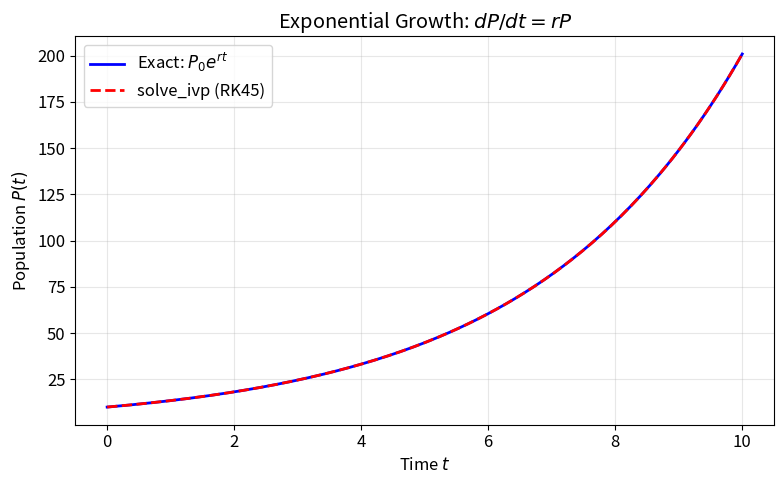
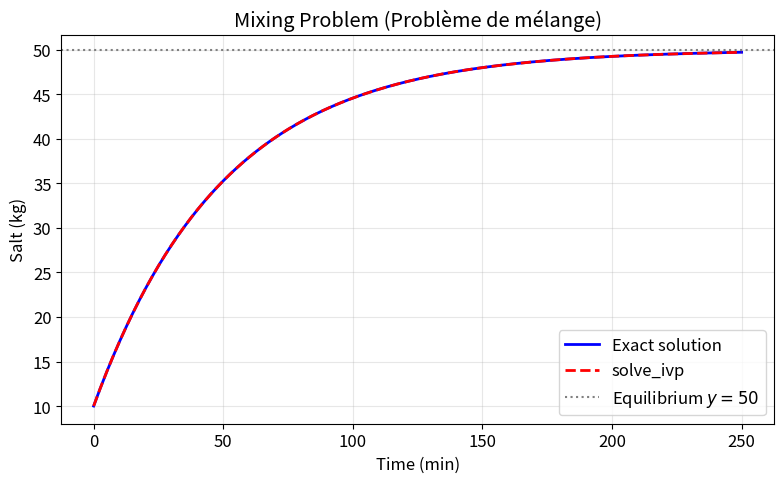
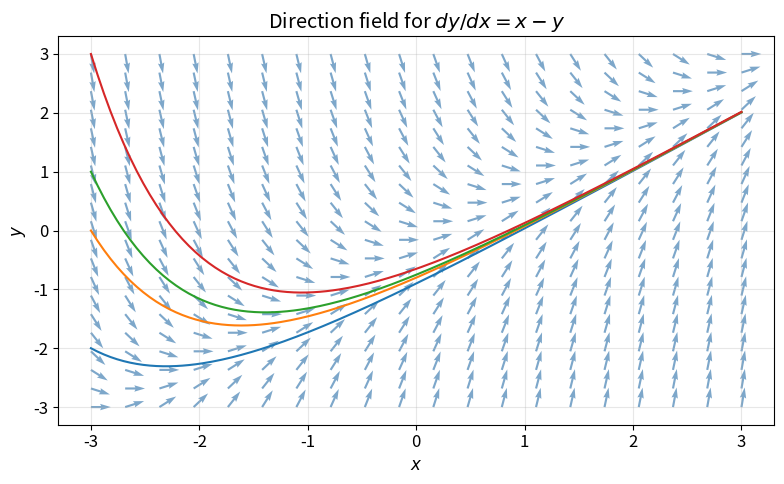
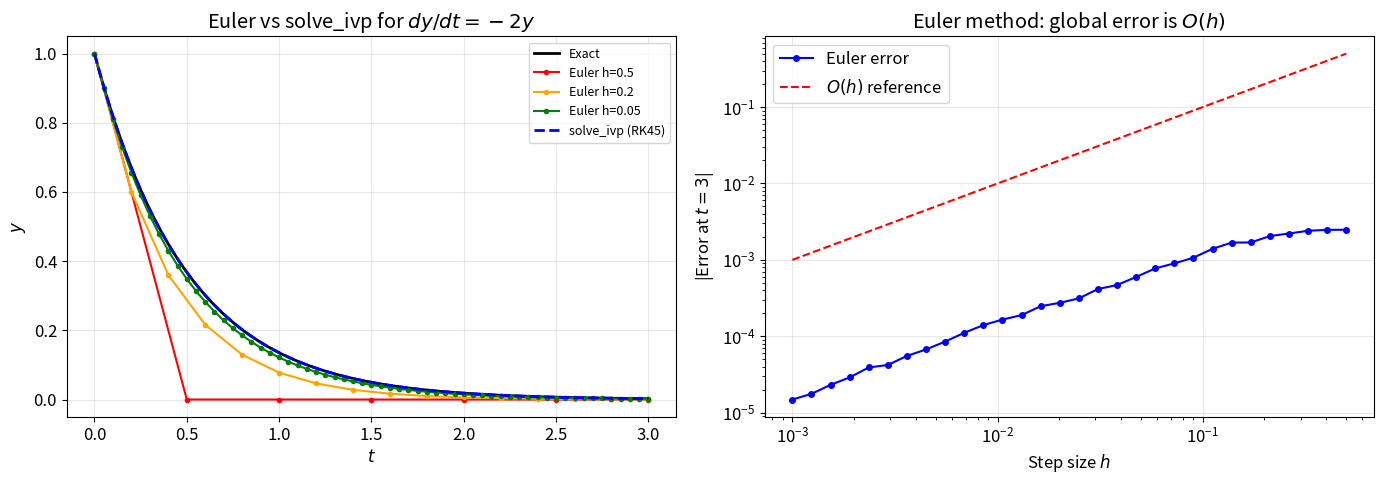
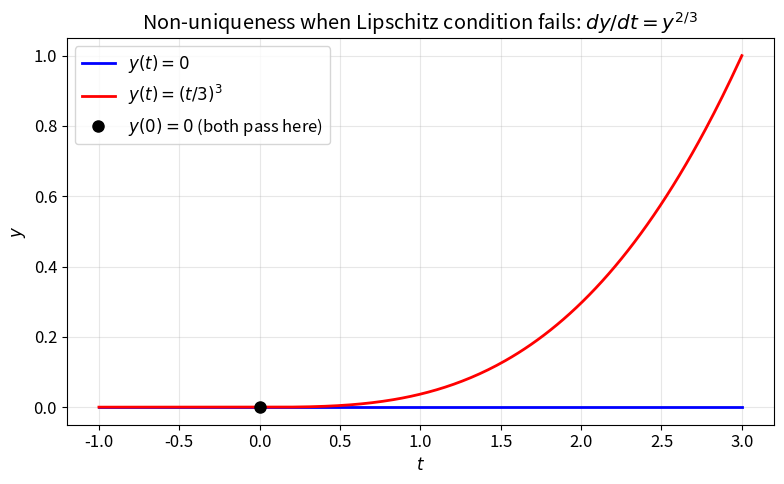
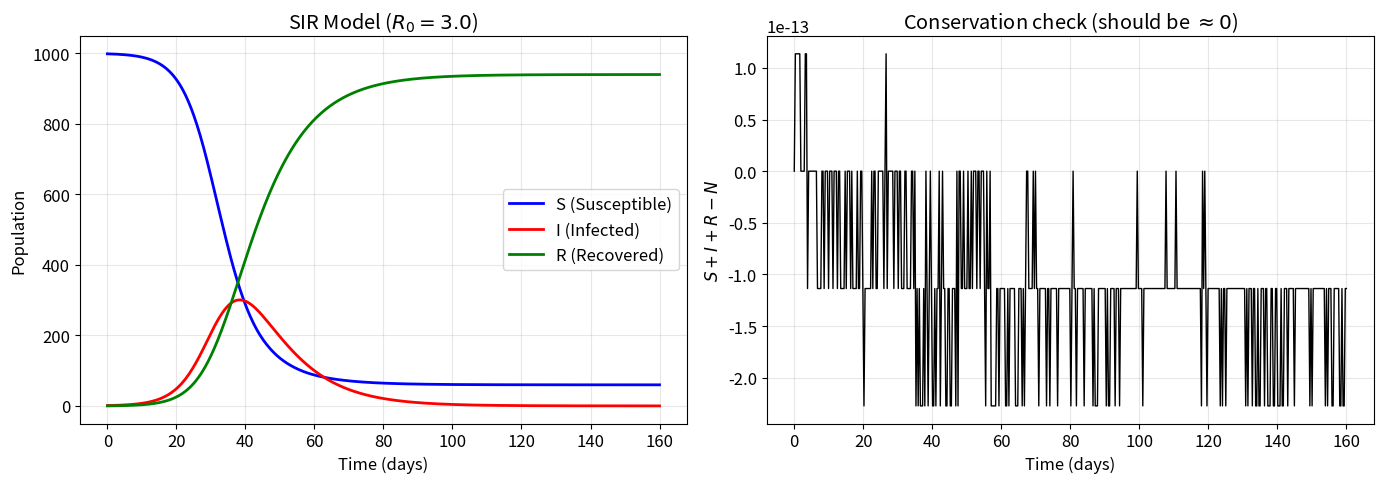

These charts were generated, in order, by the following Python code:
import numpy as np
import matplotlib.pyplot as plt
from scipy.integrate import solve_ivp

plt.rcParams.update({'figure.figsize': (8, 5), 'font.size': 12})

# Separable equation: dP/dt = rP  (population growth / croissance démographique)
r = 0.3   # growth rate
P0 = 10   # initial population

t_span = (0, 10)
t_eval = np.linspace(*t_span, 200)

# Exact solution
P_exact = P0 * np.exp(r * t_eval)

# Numerical solution with solve_ivp
sol = solve_ivp(lambda t, P: r * P, t_span, [P0], t_eval=t_eval)

plt.figure()
plt.plot(t_eval, P_exact, 'b-', label='Exact: $P_0 e^{rt}$', linewidth=2)
plt.plot(sol.t, sol.y[0], 'r--', label='solve_ivp (RK45)', linewidth=2)
plt.xlabel('Time $t$')
plt.ylabel('Population $P(t)$')
plt.title('Exponential Growth: $dP/dt = rP$')
plt.legend()
plt.grid(True, alpha=0.3)
plt.tight_layout()
plt.show()
# Figure: Comparison of exact and numerical solutions for exponential growth.

# Mixing problem: dy/dt = 1 - y/50
y0_mix = 10.0  # initial salt (kg)

t_mix = np.linspace(0, 250, 300)
y_exact_mix = 50 - 40 * np.exp(-t_mix / 50)

sol_mix = solve_ivp(lambda t, y: 1 - y / 50, (0, 250), [y0_mix], t_eval=t_mix)

plt.figure()
plt.plot(t_mix, y_exact_mix, 'b-', label='Exact solution', linewidth=2)
plt.plot(sol_mix.t, sol_mix.y[0], 'r--', label='solve_ivp', linewidth=2)
plt.axhline(y=50, color='gray', linestyle=':', label='Equilibrium $y=50$')
plt.xlabel('Time (min)')
plt.ylabel('Salt (kg)')
plt.title('Mixing Problem (Problème de mélange)')
plt.legend()
plt.grid(True, alpha=0.3)
plt.tight_layout()
plt.show()
# Figure: Salt concentration approaches the equilibrium value of 50 kg.

# Direction field for dy/dx = x - y
x_grid = np.linspace(-3, 3, 20)
y_grid = np.linspace(-3, 3, 20)
X, Y = np.meshgrid(x_grid, y_grid)

# Slope at each point
dY = X - Y
dX = np.ones_like(dY)

# Normalise arrows for uniform length
N = np.sqrt(dX**2 + dY**2)
dX_n, dY_n = dX / N, dY / N

plt.figure()
plt.quiver(X, Y, dX_n, dY_n, color='steelblue', alpha=0.7)

# Overlay a few solution curves via solve_ivp
for y0_val in [-2, 0, 1, 3]:
    sol_dir = solve_ivp(lambda t, y: t - y, (-3, 3), [y0_val],
                        t_eval=np.linspace(-3, 3, 200), max_step=0.05)
    plt.plot(sol_dir.t, sol_dir.y[0], linewidth=1.5)

plt.xlabel('$x$')
plt.ylabel('$y$')
plt.title("Direction field for $dy/dx = x - y$")
plt.grid(True, alpha=0.3)
plt.tight_layout()
plt.show()
# Figure: Direction field with solution curves for dy/dx = x - y.

def euler_method(f, t_span, y0, h):
    """Forward Euler method (méthode d'Euler explicite).
    
    Parameters
    ----------
    f : callable, f(t, y) -> dy/dt
    t_span : tuple (t0, tf)
    y0 : float, initial value
    h : float, step size
    
    Returns
    -------
    t_arr, y_arr : numpy arrays
    """
    t0, tf = t_span
    t_arr = np.arange(t0, tf + h/2, h)
    y_arr = np.zeros_like(t_arr)
    y_arr[0] = y0
    for i in range(len(t_arr) - 1):
        y_arr[i+1] = y_arr[i] + h * f(t_arr[i], y_arr[i])
    return t_arr, y_arr

# Test on dy/dt = -2y, y(0) = 1  => exact: y = e^{-2t}
f_test = lambda t, y: -2 * y
t_exact = np.linspace(0, 3, 300)
y_exact_test = np.exp(-2 * t_exact)

fig, axes = plt.subplots(1, 2, figsize=(14, 5))

# Left: solutions
axes[0].plot(t_exact, y_exact_test, 'k-', label='Exact', linewidth=2)
for h_val, color in [(0.5, 'red'), (0.2, 'orange'), (0.05, 'green')]:
    te, ye = euler_method(f_test, (0, 3), 1.0, h_val)
    axes[0].plot(te, ye, 'o-', color=color, markersize=3, label=f'Euler h={h_val}')

sol_ivp = solve_ivp(f_test, (0, 3), [1.0], t_eval=t_exact)
axes[0].plot(sol_ivp.t, sol_ivp.y[0], 'b--', label='solve_ivp (RK45)', linewidth=2)
axes[0].set_xlabel('$t$'); axes[0].set_ylabel('$y$')
axes[0].set_title('Euler vs solve_ivp for $dy/dt = -2y$')
axes[0].legend(fontsize=9); axes[0].grid(True, alpha=0.3)

# Right: error at t=3 vs step size
h_values = np.logspace(-3, -0.3, 30)
errors = []
for h_val in h_values:
    te, ye = euler_method(f_test, (0, 3), 1.0, h_val)
    errors.append(abs(ye[-1] - np.exp(-6)))

axes[1].loglog(h_values, errors, 'bo-', markersize=4, label='Euler error')
axes[1].loglog(h_values, h_values, 'r--', label='$O(h)$ reference')
axes[1].set_xlabel('Step size $h$'); axes[1].set_ylabel('|Error at $t=3$|')
axes[1].set_title('Euler method: global error is $O(h)$')
axes[1].legend(); axes[1].grid(True, alpha=0.3)

plt.tight_layout()
plt.show()
# Figure: Left — Euler approximations converge to exact solution as h decreases.
# Right — log-log plot confirms first-order convergence.

# Illustrating non-uniqueness: dy/dt = y^(2/3), y(0) = 0
# Two solutions: y = 0 and y = (t/3)^3 for t >= 0

t_nu = np.linspace(-1, 3, 300)

# Solution 1: trivial
y_trivial = np.zeros_like(t_nu)

# Solution 2: non-trivial (valid for t >= 0)
y_nontrivial = np.where(t_nu >= 0, (t_nu / 3)**3, 0)

plt.figure()
plt.plot(t_nu, y_trivial, 'b-', linewidth=2, label='$y(t) = 0$')
plt.plot(t_nu, y_nontrivial, 'r-', linewidth=2, label='$y(t) = (t/3)^3$')
plt.plot(0, 0, 'ko', markersize=8, label='$y(0) = 0$ (both pass here)')
plt.xlabel('$t$'); plt.ylabel('$y$')
plt.title('Non-uniqueness when Lipschitz condition fails: $dy/dt = y^{2/3}$')
plt.legend()
plt.grid(True, alpha=0.3)
plt.tight_layout()
plt.show()
# Figure: Two distinct solutions passing through (0,0) — uniqueness fails
# because f(t,y)=y^{2/3} is not Lipschitz at y=0.

# SIR Model implementation — try it yourself first, then check below!

def sir_model(t, y, beta, gamma):
    S, I, R = y
    dSdt = -beta * S * I
    dIdt = beta * S * I - gamma * I
    dRdt = gamma * I
    return [dSdt, dIdt, dRdt]

# Parameters
N = 1000
beta, gamma = 0.3 / N, 0.1  # normalise beta by N
I0, R0_init = 1, 0
S0 = N - I0 - R0_init
R0_number = beta * N / gamma
print(f"Basic reproduction number R_0 = {R0_number:.2f}")

t_sir = (0, 160)
t_eval_sir = np.linspace(*t_sir, 500)
sol_sir = solve_ivp(sir_model, t_sir, [S0, I0, R0_init],
                    args=(beta, gamma), t_eval=t_eval_sir)

fig, axes = plt.subplots(1, 2, figsize=(14, 5))

axes[0].plot(sol_sir.t, sol_sir.y[0], 'b-', label='S (Susceptible)', linewidth=2)
axes[0].plot(sol_sir.t, sol_sir.y[1], 'r-', label='I (Infected)', linewidth=2)
axes[0].plot(sol_sir.t, sol_sir.y[2], 'g-', label='R (Recovered)', linewidth=2)
axes[0].set_xlabel('Time (days)'); axes[0].set_ylabel('Population')
axes[0].set_title(f'SIR Model ($R_0 = {R0_number:.1f}$)')
axes[0].legend(); axes[0].grid(True, alpha=0.3)

# Verify conservation: S + I + R = N
total = sol_sir.y[0] + sol_sir.y[1] + sol_sir.y[2]
axes[1].plot(sol_sir.t, total - N, 'k-', linewidth=1)
axes[1].set_xlabel('Time (days)'); axes[1].set_ylabel('$S+I+R - N$')
axes[1].set_title('Conservation check (should be $\\approx 0$)')
axes[1].grid(True, alpha=0.3)

plt.tight_layout()
plt.show()
# Figure: Left — SIR dynamics showing epidemic curve.
# Right — Numerical verification that S+I+R is conserved.
